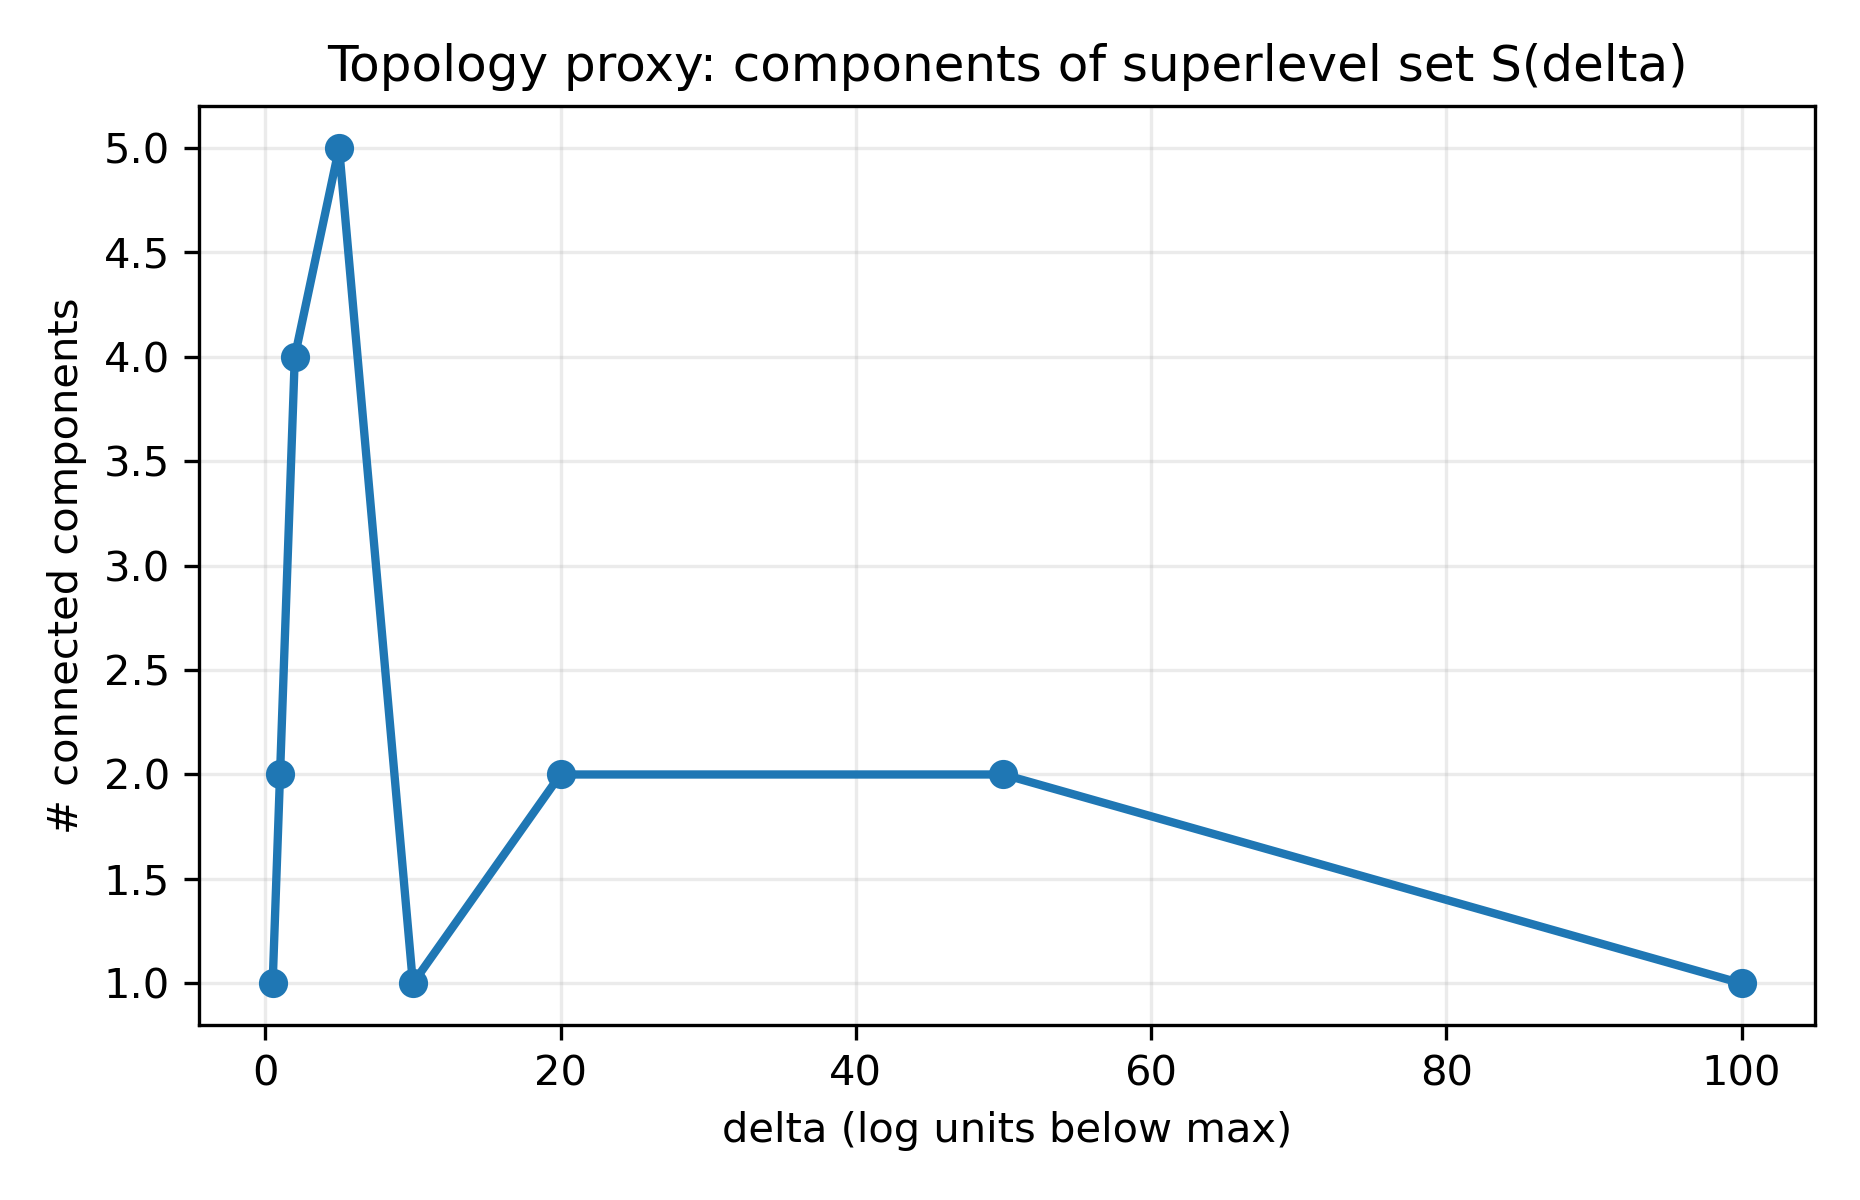

Data behind this chart, as committed beside it:
delta, threshold, n_points, n_components
0.5, -1937, 1, 1
1.0, -1937, 3, 2
2.0, -1938, 6, 4
5.0, -1941, 16, 5
10.0, -1946, 46, 1
20.0, -1956, 118, 2
50.0, -1986, 320, 2
100.0, -2036, 699, 1
